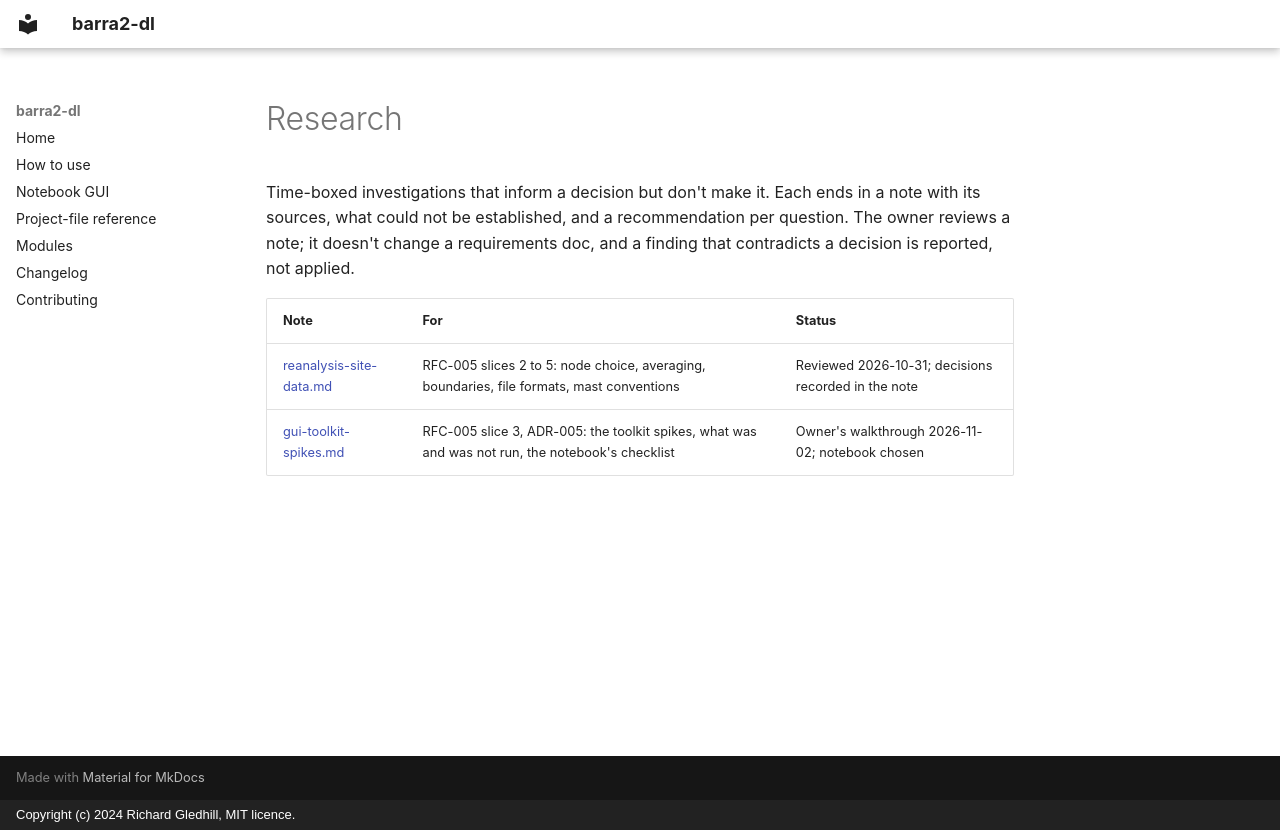

repository: richard-gledhill/barra2-dl · page: development/research/index.html · generator: mkdocs · copyright: Copyright (c) 2024 Richard Gledhill, MIT licence.

# Research

Time-boxed investigations that inform a decision but don't make it. Each ends in a note with its sources, what could not
be established, and a recommendation per question. The owner reviews a note; it doesn't change a requirements doc, and a
finding that contradicts a decision is reported, not applied.

| Note | For | Status |
|---|---|---|
| [reanalysis-site-data.md](reanalysis-site-data.md) | RFC-005 slices 2 to 5: node choice, averaging, boundaries, file formats, mast conventions | Reviewed 2026-10-31; decisions recorded in the note |
| [gui-toolkit-spikes.md](gui-toolkit-spikes.md) | RFC-005 slice 3, ADR-005: the toolkit spikes, what was and was not run, the notebook's checklist | Owner's walkthrough 2026-11-02; notebook chosen |
